Run: headless pygame with SDL's dummy video driver; simulated clock (each Clock.tick advances the game by its frame time, no real sleeping); random seed 0; keys injected as events and as key.get_pressed() state; no mouse input.
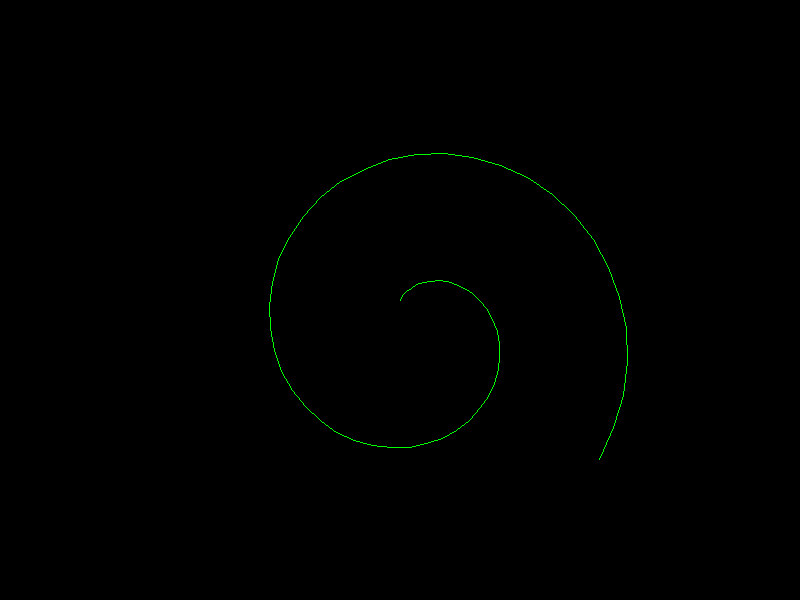
Frame 1 of 4 · flips 1–60 · no input
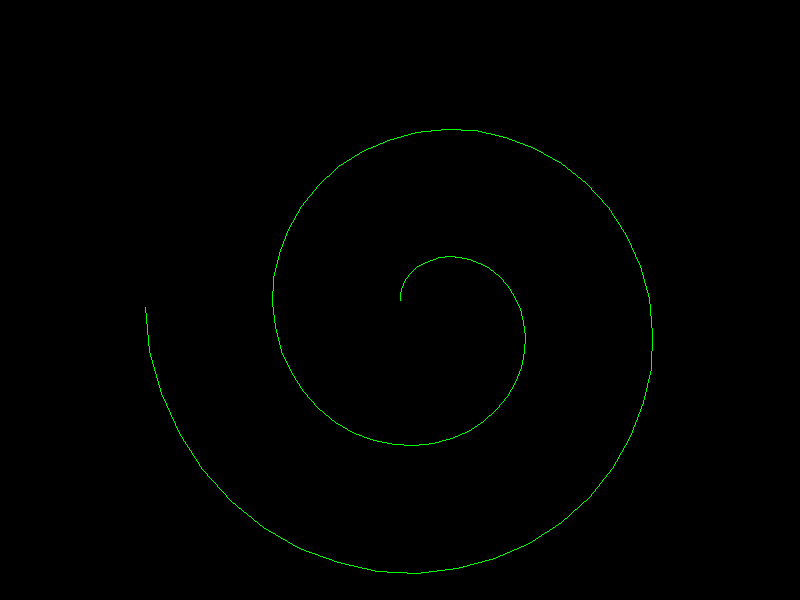
Frame 2 of 4 · flips 61–180 · tapped SPACE, RETURN · held RIGHT (→), D
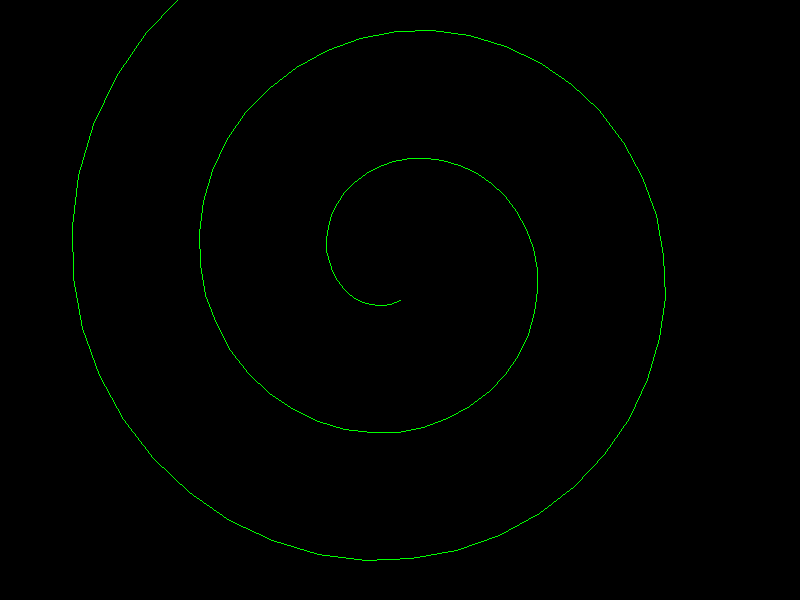
Frame 3 of 4 · flips 181–300 · held DOWN (↓), S
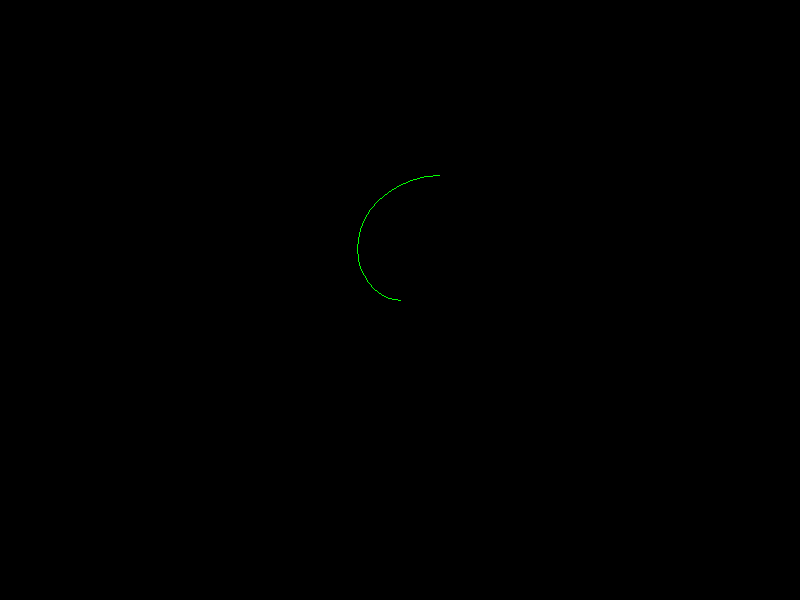
Frame 4 of 4 · flips 301–420 · held LEFT (←), A, UP (↑), W

The pygame program that drew these frames:

import math
import pygame
import random


width, height = 800, 600
GREEN = (0, 255, 0)

pygame.init()

screen = pygame.display.set_mode((width, height))
pygame.display.set_caption("Draw spiral")

running = True
while running:
    for event in pygame.event.get():
        if event.type == pygame.QUIT:
            running = False
    
    screen.fill((0, 0, 0))

    x, y = width // 2, height // 2
    length = 5
    angle = random.uniform(0, 2 * math.pi)

    for i in range(100):
        end_x = x + length * math.cos(angle)
        end_y = y + length * math.sin(angle)
        pygame.draw.line(screen, 
                         GREEN, 
                         (x, y), 
                         (end_x, end_y))
        angle += math.pi / 20
        length += 0.5
        x, y = end_x, end_y
    
        pygame.display.flip()
        pygame.time.delay(50)

pygame.quit()
